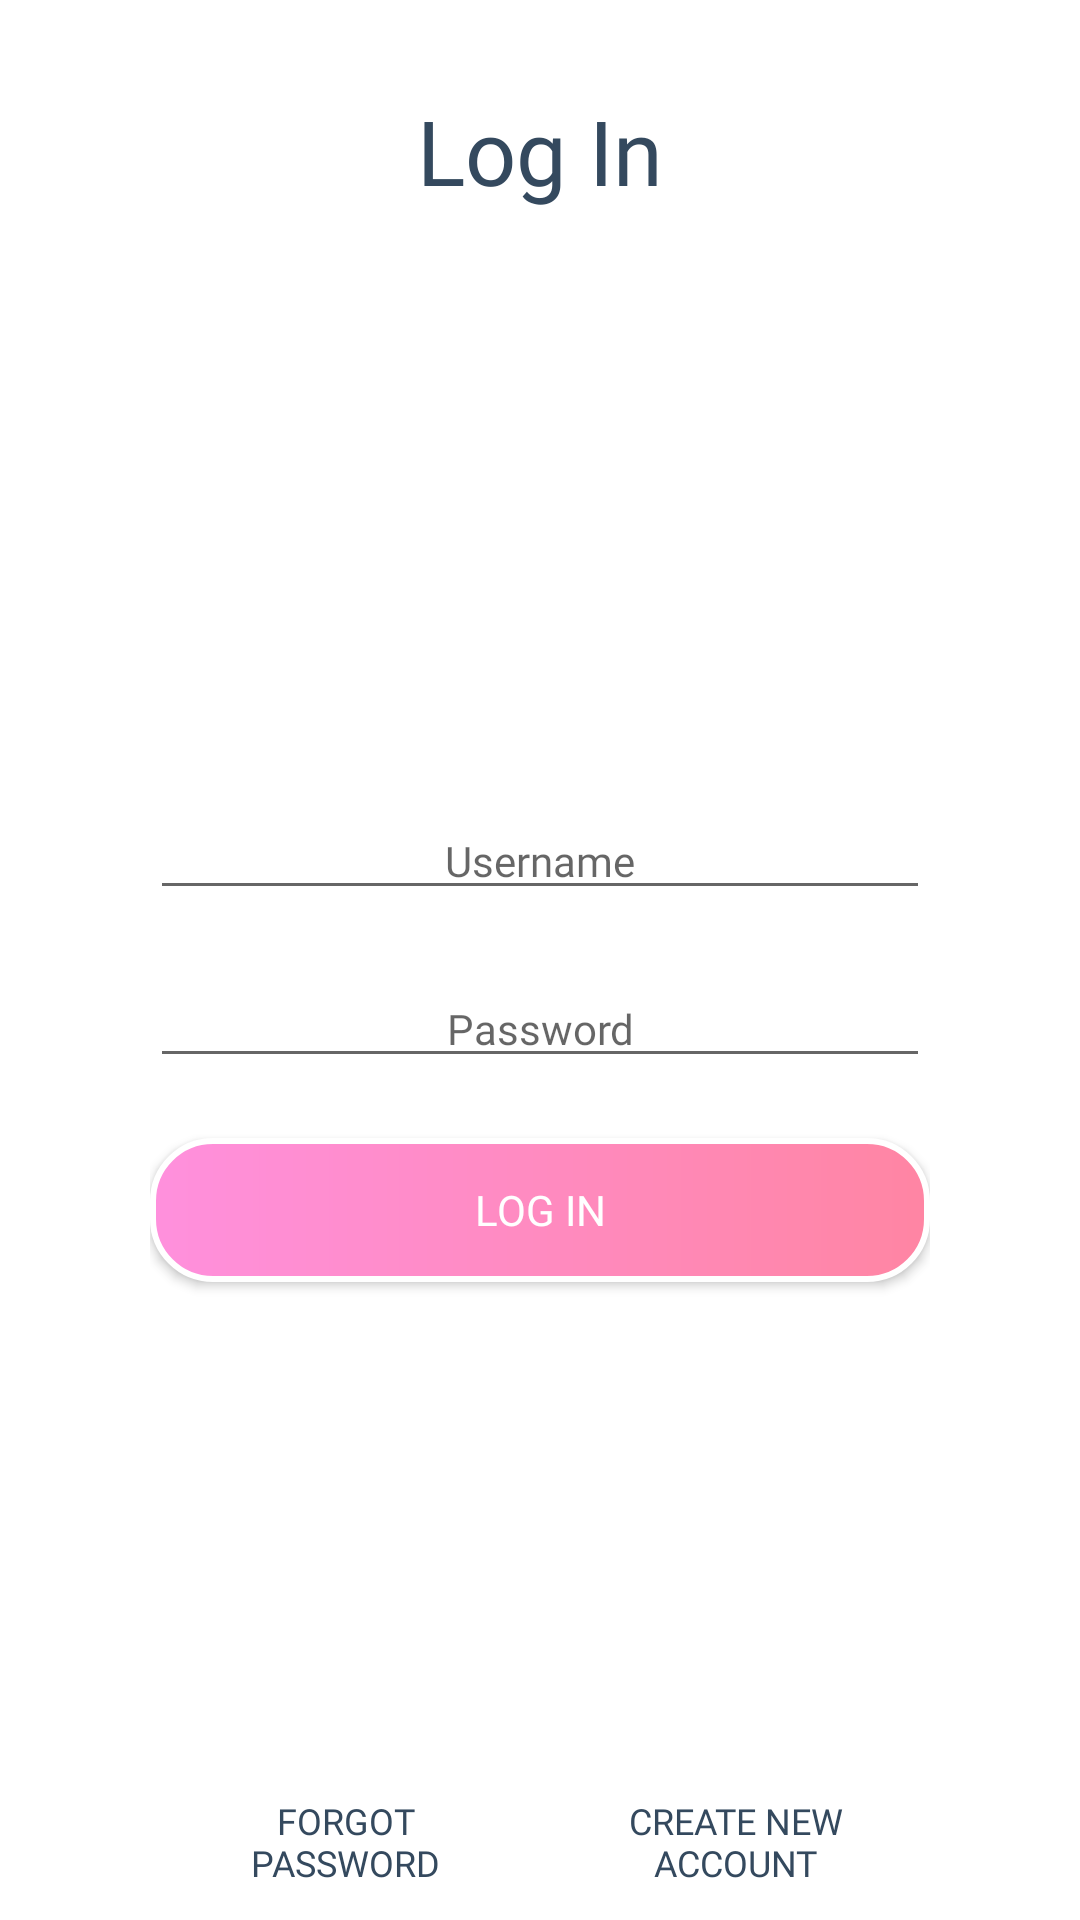

The Android layout XML behind this screen, and the referenced resources:
<!-- AndroidManifest.xml: activity theme Theme.AppCompat.DayNight.NoActionBar -->
<!-- res/layout/activity_main.xml -->
<?xml version="1.0" encoding="utf-8"?>
<LinearLayout xmlns:android="http://schemas.android.com/apk/res/android"
    xmlns:app="http://schemas.android.com/apk/res-auto"
    xmlns:tools="http://schemas.android.com/tools"
    android:layout_width="match_parent"
    android:layout_height="match_parent"
    android:background="@color/colorAccent"
    android:gravity="center"
    android:orientation="vertical"
    android:paddingStart="50dp"
    android:paddingLeft="50dp"
    android:paddingEnd="50dp"
    android:paddingRight="50dp"
    tools:context=".MainActivity">

    <TextView
        android:layout_width="match_parent"
        android:layout_height="wrap_content"
        android:layout_marginTop="30dp"
        android:layout_marginBottom="20dp"
        android:fontFamily="@font/lobster"
        android:text="@string/login"
        android:textAlignment="center"
        android:textColor="@color/wetasphalt"
        android:textSize="30sp" />

    <ImageView
        android:id="@+id/imageView"
        android:layout_width="match_parent"
        android:layout_height="157dp"
        app:srcCompat="@drawable/logo" />

    <EditText
        android:id="@+id/username_login"
        android:layout_width="match_parent"
        android:layout_height="wrap_content"
        android:layout_marginTop="20dp"
        android:drawableEnd="@drawable/ic_baseline_perm_identity_24"
        android:drawableTint="@color/midnightblue"
        android:ems="10"
        android:fontFamily="@font/neosons"
        android:hint="@string/username"
        android:inputType="textPersonName"
        android:text="@null"
        android:textAlignment="center"
        android:textColor="@color/wetasphalt"
        android:textSize="14sp" />

    <EditText
        android:id="@+id/password_tf"
        android:layout_width="match_parent"
        android:layout_height="wrap_content"
        android:layout_marginTop="20dp"
        android:drawableEnd="@drawable/ic_baseline_lock_24"
        android:drawableTint="@color/midnightblue"
        android:ems="10"
        android:fontFamily="@font/neosons"
        android:hint="@string/password"
        android:inputType="textPassword"
        android:textAlignment="center"
        android:textColor="@color/wetasphalt"
        android:textSize="14sp" />

    <android.widget.Button
        android:id="@+id/login_btn"
        android:layout_width="match_parent"
        android:layout_height="wrap_content"
        android:layout_marginTop="20dp"
        android:layout_marginBottom="0dp"
        android:background="@drawable/buttonlogin"
        android:fontFamily="@font/neosons"
        android:onClick="logIn"
        android:text="@string/login"
        android:textColor="@color/white" />

    <androidx.constraintlayout.widget.ConstraintLayout
        android:layout_width="match_parent"
        android:layout_height="match_parent"
        android:layout_gravity="fill">

        <LinearLayout
            android:layout_width="match_parent"
            android:layout_height="wrap_content"
            android:layout_gravity="bottom"
            android:layout_marginBottom="2dp"
            android:baselineAligned="false"
            android:orientation="horizontal"
            app:layout_constraintBottom_toBottomOf="parent"
            app:layout_constraintTop_toTopOf="parent"
            app:layout_constraintVertical_bias="1.0">

            <android.widget.Button
                android:id="@+id/createbutton2"
                style="@style/Widget.AppCompat.Button.Borderless"
                android:layout_width="match_parent"
                android:layout_height="wrap_content"
                android:layout_marginStart="5dp"
                android:layout_marginEnd="5dp"
                android:layout_weight="1"
                android:background="@drawable/buttonnobackground"
                android:fontFamily="@font/neosons"
                android:onClick="forgotPassword"
                android:text="@string/forgotpassword"
                android:textColor="@color/wetasphalt"
                android:textSize="12sp" />

            <android.widget.Button
                android:id="@+id/createbutton"
                android:layout_width="match_parent"
                android:layout_height="wrap_content"
                android:layout_marginStart="5dp"
                android:layout_marginEnd="5dp"
                android:layout_weight="1"
                android:background="@drawable/buttonnobackground"
                android:fontFamily="@font/neosons"
                android:onClick="newUser"
                android:text="@string/createnewaccount"
                android:textColor="@color/wetasphalt"
                android:textSize="12sp" />
        </LinearLayout>
    </androidx.constraintlayout.widget.ConstraintLayout>

</LinearLayout>
<!-- resources referenced by this layout -->
<resources>
  <color name="colorAccent">#FFFFFFFF</color>
  <color name="midnightblue">#2c3e50</color>
  <color name="wetasphalt">#34495e</color>
  <color name="white">#FFFFFFFF</color>
  <!-- drawable buttonlogin (drawable) -->
  <?xml version="1.0" encoding="utf-8"?>
  <shape xmlns:android="http://schemas.android.com/apk/res/android" android:shape="rectangle">
     <gradient android:angle="0"
         android:startColor="@color/pink"
         android:endColor="@color/redishpink"/>
      <padding android:top="7dp"
          android:bottom="7dp"
          android:right="7dp"
          android:left="7dp"/>
      <stroke android:width="2dp"
          android:color="@color/white"/>
      <corners android:radius="20dp"/>
  </shape>
  <!-- drawable buttonnobackground (drawable) -->
  <?xml version="1.0" encoding="utf-8"?>
  <shape xmlns:android="http://schemas.android.com/apk/res/android"
      android:shape="rectangle">
      <solid android:color="@color/transparent" />
      <padding
          android:bottom="7dp"
          android:left="7dp"
          android:right="7dp"
          android:top="7dp" />
  
      <corners android:radius="20dp" />
  </shape>
  <!-- drawable logo: png bitmap (drawable, 23942 bytes) -->
  <string name="createnewaccount">Create New Account</string>
  <string name="forgotpassword">Forgot Password</string>
  <string name="login">Log In</string>
  <string name="password">Password</string>
  <string name="username">Username</string>
  <color name="pink">#FF90DD</color>
  <color name="redishpink">#FF85A3</color>
  <color name="transparent">#0000</color>
</resources>
